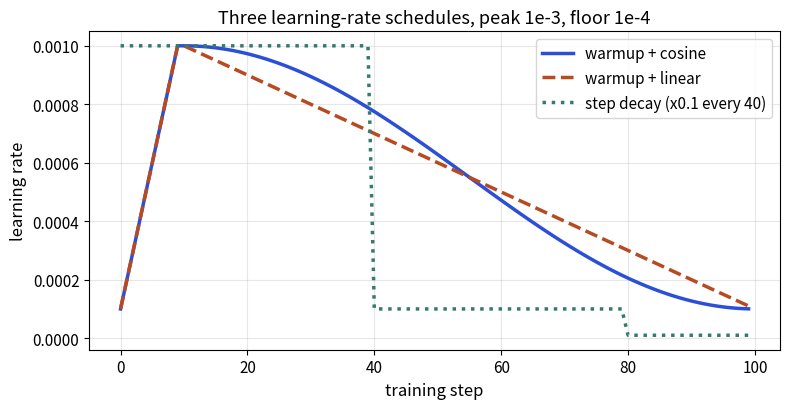

The script that saved this image:
import numpy as np, matplotlib; matplotlib.use("Agg")
import matplotlib.pyplot as plt
peak, floor, total, warm = 1e-3, 1e-4, 100, 10
t = np.arange(total)
def cos(t):
    if t < warm: return peak*(t+1)/warm
    pr=(t-warm)/(total-warm); return floor+0.5*(peak-floor)*(1+np.cos(np.pi*pr))
def lin(t):
    if t < warm: return peak*(t+1)/warm
    pr=(t-warm)/(total-warm); return peak+(floor-peak)*pr
def stp(t): return peak*(0.1**(t//40))
fig, ax = plt.subplots(figsize=(8,4.2))
ax.plot(t,[cos(i) for i in t],color="#2b4fd6",lw=2.5,label="warmup + cosine")
ax.plot(t,[lin(i) for i in t],color="#b84a22",lw=2.5,ls="--",label="warmup + linear")
ax.plot(t,[stp(i) for i in t],color="#357a70",lw=2.5,ls=":",label="step decay (x0.1 every 40)")
ax.set_xlabel("training step",fontsize=12); ax.set_ylabel("learning rate",fontsize=12)
ax.set_title("Three learning-rate schedules, peak 1e-3, floor 1e-4",fontsize=13)
ax.tick_params(labelsize=11); ax.grid(alpha=.3); ax.legend(fontsize=11)
fig.tight_layout(); fig.savefig("schedule_shapes.png",dpi=110)
